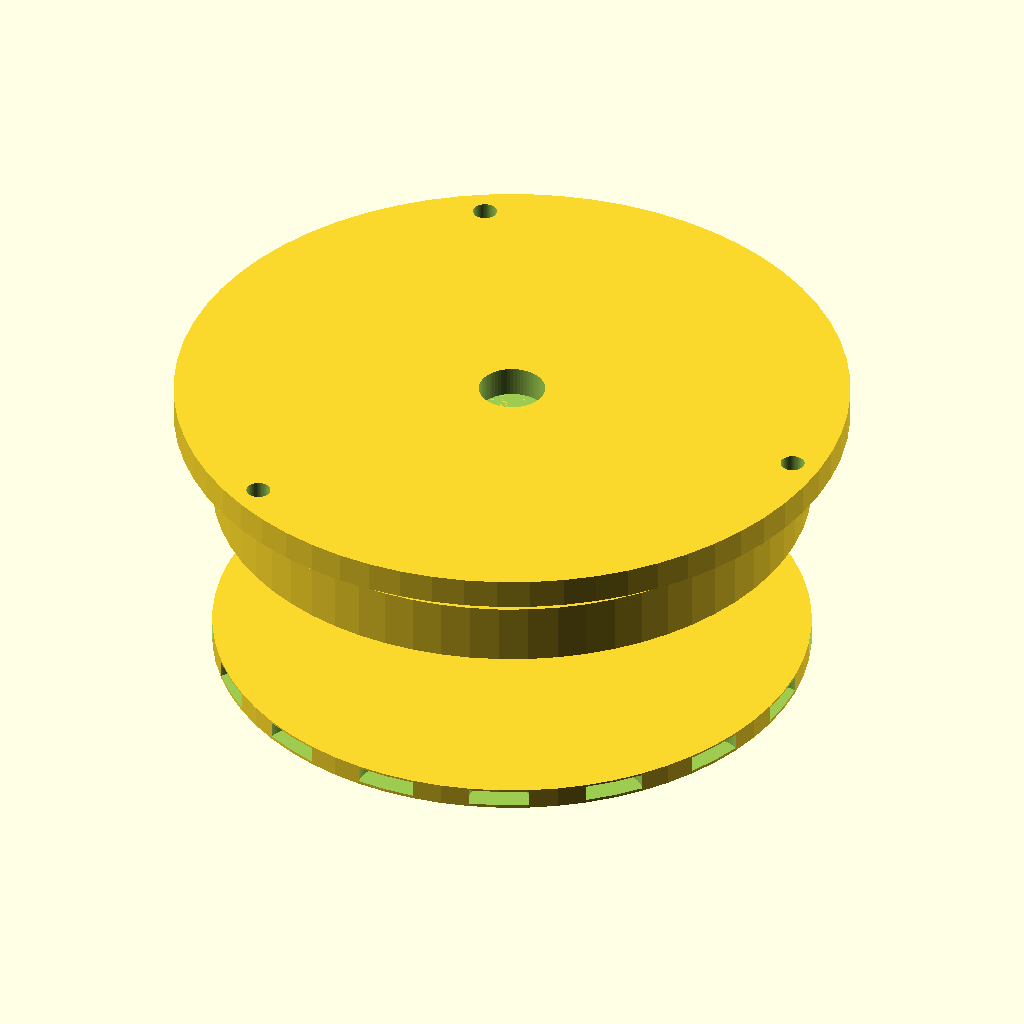
Cell 1 — every parameter at its default value.
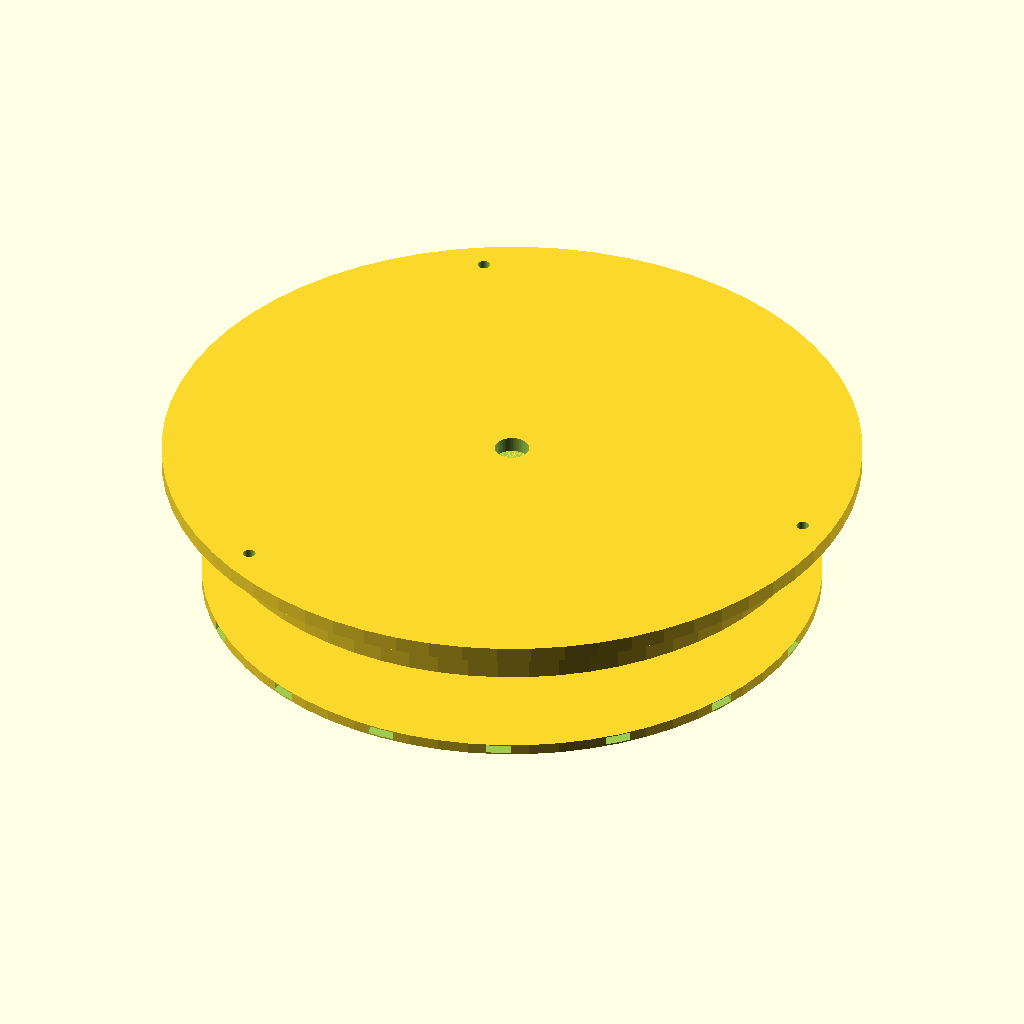
Cell 2: OM_D = 40 (everything else at default).
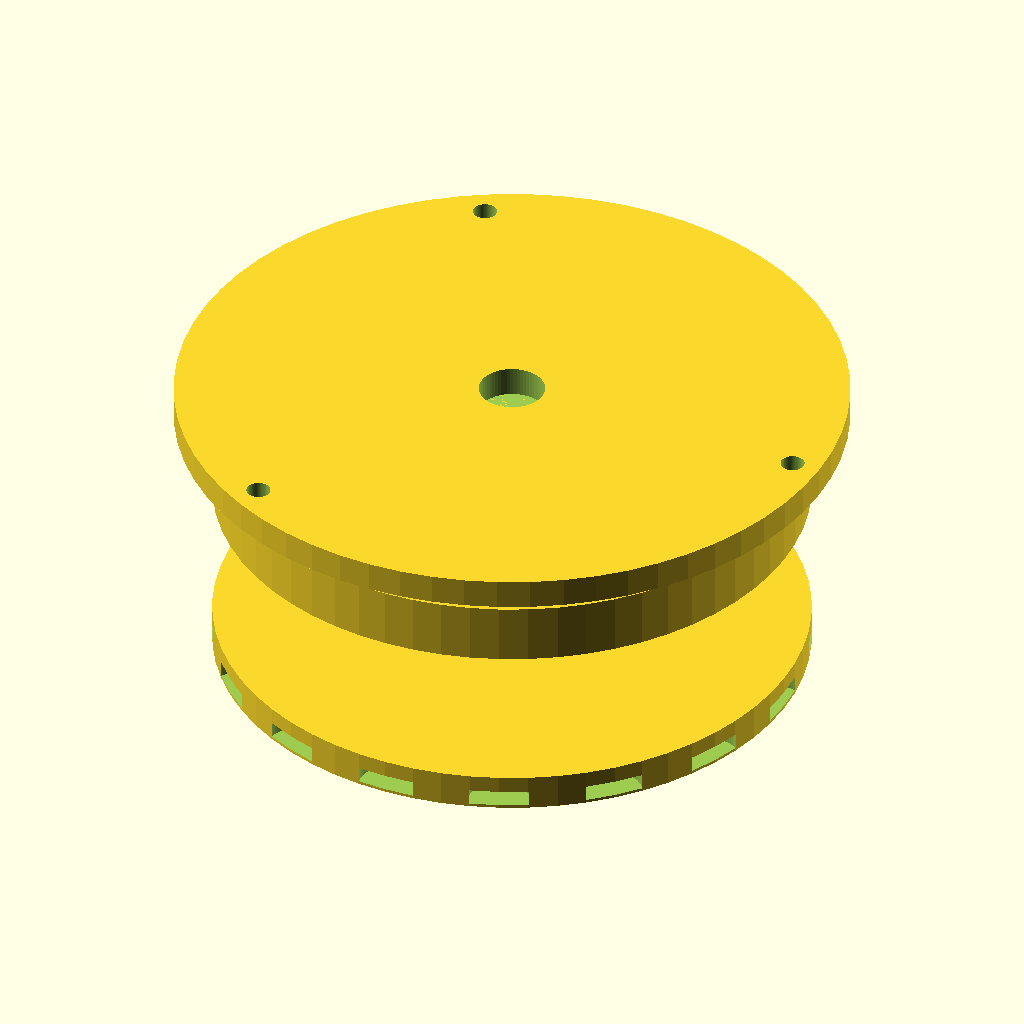
Cell 3 — OM_T set to 10, the other parameters unchanged.
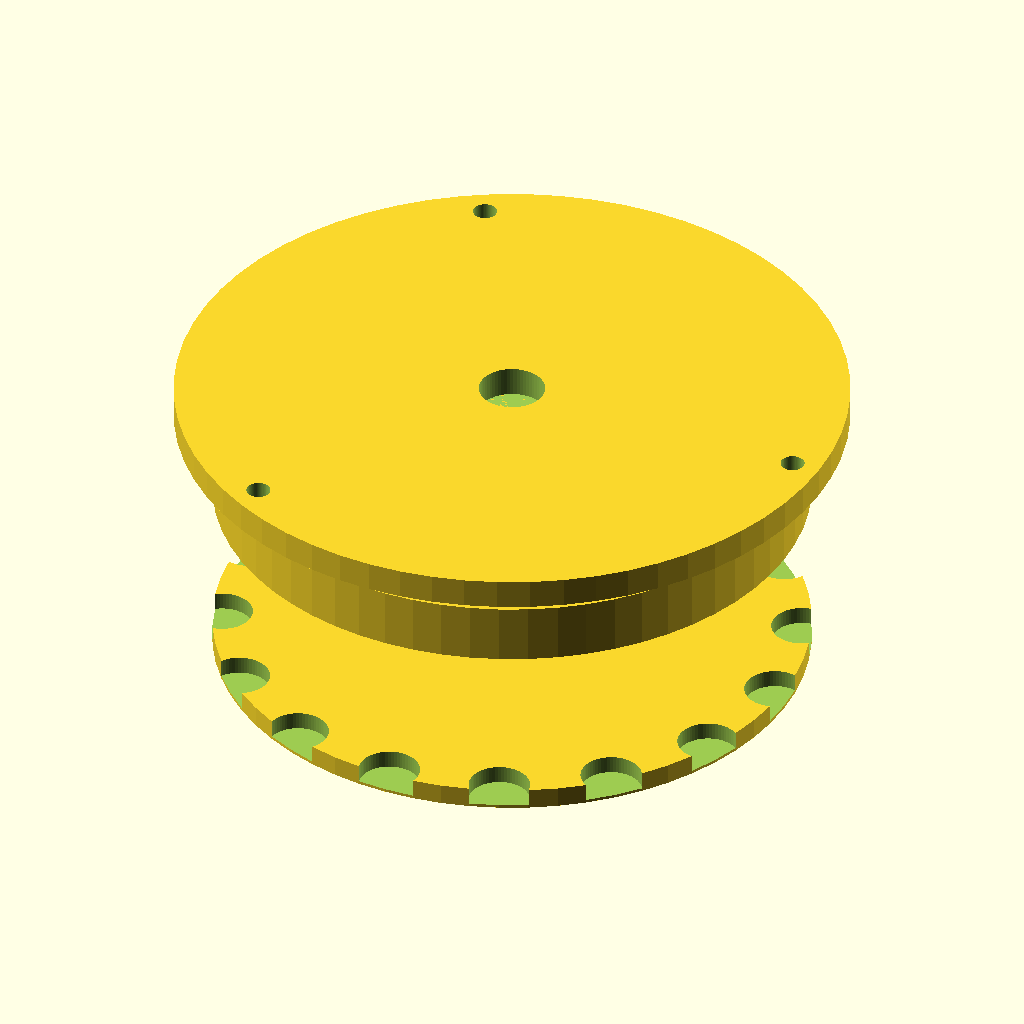
Cell 4: OM_POCKET_DEPTH = 10.7 (everything else at default).
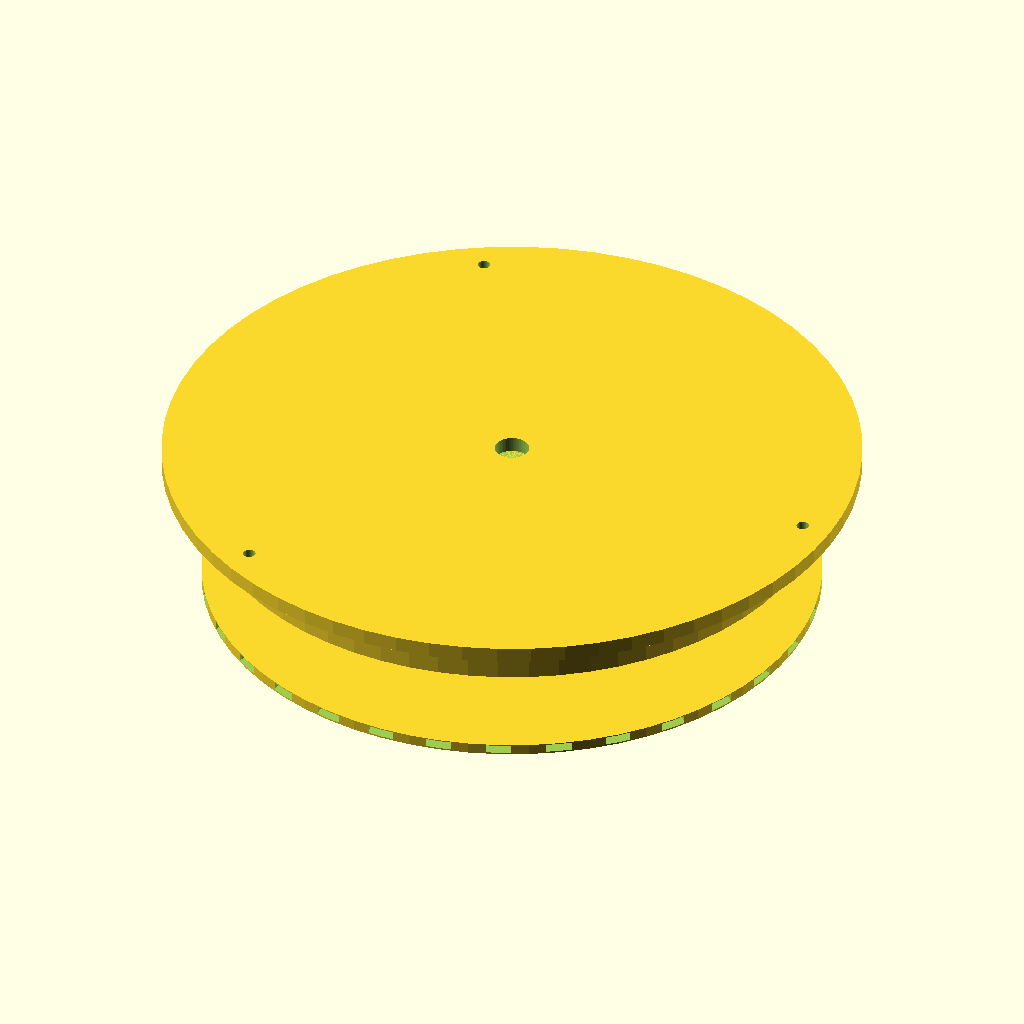
Cell 5 — N_OUTER set to 32, the other parameters unchanged.
All cells are drawn from the same view direction (rotation 55°, 0°, 25°, orthographic, colour scheme Cornfield), but the view is re-fitted for each cell, so position and scale can differ between cells as well as the parameter.
OpenSCAD source file serpentine-v1/serpentine_pm_generator.scad:
// serpentine_pm_generator.scad
// Dual-magnet serpentine-coil generator, v1
// 16x outer N52 Ø20x5 mm discs, 48x inner N52 ×5x5 mm (groups of 3)
// Serpentine coil former with through-holes for weaving

// ---- Parameters (edit here, regenerate STL) ----
$fn = 64;

// Outer magnets (20 mm dia x 5 mm thick)
OM_D = 20.0;   // magnet diameter
OM_T = 5.0;    // magnet thickness
OM_POCKET_D = 20.40; // clearance
OM_POCKET_D = 20.40;
OM_POCKET_DEPTH = 5.35;
N_OUTER = 16;

// Inner magnets (5 mm dia x 5 mm thick), 3 per group
IM_D = 5.0;
IM_T = 5.0;
IM_POCKET_D = 5.40;
IM_POCKET_DEPTH = 5.35;
N_INNER_GROUPS = 16;
GROUP_SIZE = 3;

// Coil former
CF_HOLE_D = 2.5;   // through-hole for weaving
CF_ROWS = 5;
CF_COLS = 32;      // 16 even (outer) + 16 odd (inner)

// ---- Outer magnet rotor ----
module outer_rotor() {
    difference() {
        cylinder(h=OM_T+2, d=OM_D*N_OUTER*0.62);
        for (i=[0:N_OUTER-1]) {
            a = i*360/N_OUTER;
            translate([cos(a)*OM_D*N_OUTER*0.30, sin(a)*OM_D*N_OUTER*0.30, 1])
                cylinder(h=OM_POCKET_DEPTH, d=OM_POCKET_D);
        }
    }
}

// ---- Inner magnet hub ----
module inner_hub() {
    difference() {
        cylinder(h=IM_T*GROUP_SIZE+2, d=IM_D*N_INNER_GROUPS*0.55);
        for (i=[0:N_INNER_GROUPS-1]) {
            a = i*360/N_INNER_GROUPS;
            for (g=[0:GROUP_SIZE-1]) {
                translate([cos(a)*IM_D*N_INNER_GROUPS*0.26, sin(a)*IM_D*N_INNER_GROUPS*0.26, 1+g*IM_T])
                    cylinder(h=IM_POCKET_DEPTH, d=IM_POCKET_D);
            }
        }
    }
}

// ---- Serpentine coil former (perforated cage) ----
module coil_former() {
    difference() {
        cylinder(h=CF_ROWS*4, d=OM_D*N_OUTER*0.62);
        for (c=[0:CF_COLS-1]) {
            a = c*360/CF_COLS;
            r = OM_D*N_OUTER*0.30;
            for (row=[0:CF_ROWS-1]) {
                translate([cos(a)*r, sin(a)*r, 2+row*4])
                    rotate([90,0,a]) cylinder(h=6, d=CF_HOLE_D);
            }
        }
    }
}

// ---- Stator cap / stand ----
module stator_stand() {
    difference() {
        cylinder(h=10, d=OM_D*N_OUTER*0.70);
        cylinder(h=12, d=22); // 608 bearing pocket
        for (i=[0:2]) {
            a = i*120;
            translate([cos(a)*OM_D*N_OUTER*0.32, sin(a)*OM_D*N_OUTER*0.32, -1])
                cylinder(h=12, d=8);
        }
    }
}

// Render all
outer_rotor();
translate([0,0,30]) inner_hub();
translate([0,0,60]) coil_former();
translate([0,0,90]) stator_stand();
Parameter table extracted from the source (name, type, default, range or options):
OM_D: number, default 20
OM_T: number, default 5
OM_POCKET_D: number, default 20.4
OM_POCKET_DEPTH: number, default 5.35
N_OUTER: number, default 16
IM_D: number, default 5
IM_T: number, default 5
IM_POCKET_D: number, default 5.4
IM_POCKET_DEPTH: number, default 5.35
N_INNER_GROUPS: number, default 16
GROUP_SIZE: number, default 3
CF_HOLE_D: number, default 2.5
CF_ROWS: number, default 5
CF_COLS: number, default 32
